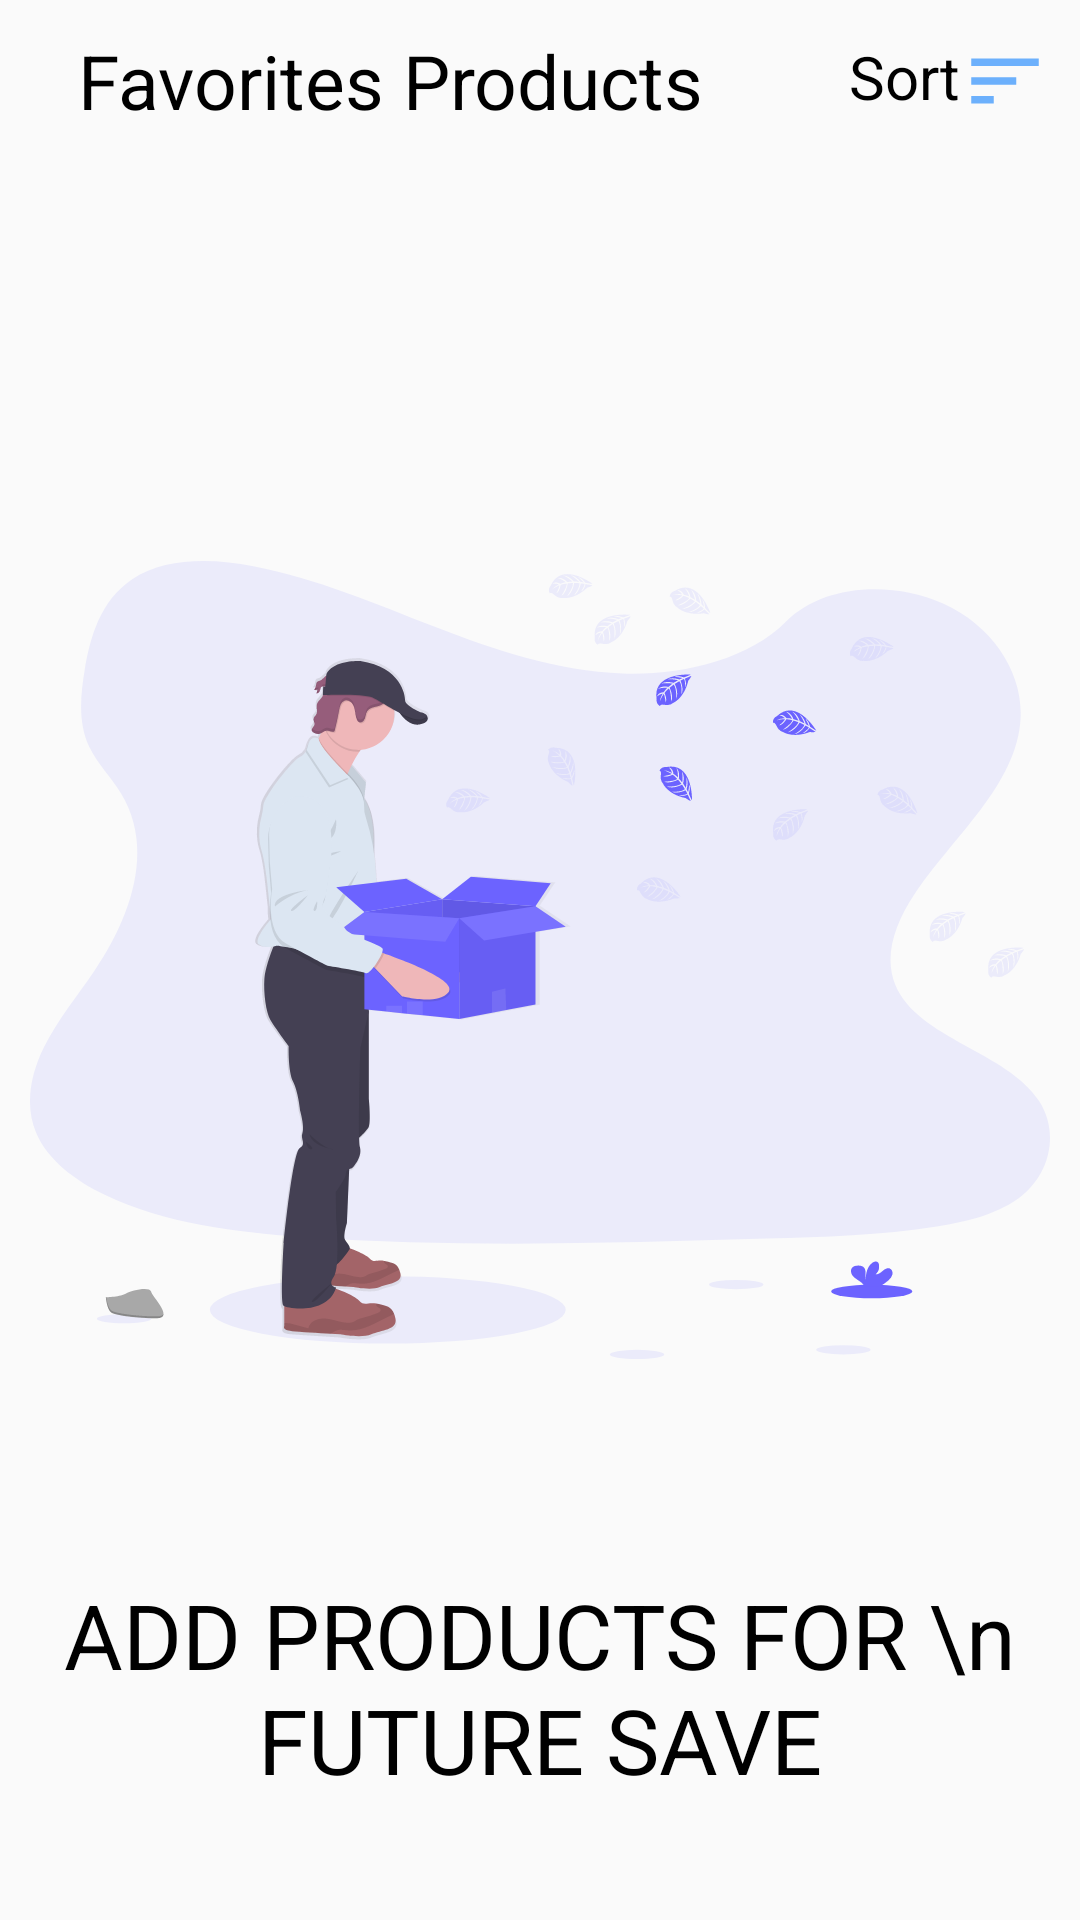

Here is an Android app screen rendered from its layout file. Give the layout XML and the strings, colors and styles it references.
<!-- AndroidManifest.xml: application theme AppTheme -->
<!-- res/layout/fragment_favorits_fragments.xml -->
<?xml version="1.0" encoding="utf-8"?>
<androidx.constraintlayout.widget.ConstraintLayout xmlns:android="http://schemas.android.com/apk/res/android"
    xmlns:app="http://schemas.android.com/apk/res-auto"
    xmlns:tools="http://schemas.android.com/tools"
    android:layout_width="match_parent"
    android:layout_height="match_parent"
    tools:context=".homedata.FavoritsFragments">

    <TextView
        android:id="@+id/fragment_favorite_sorting"
        android:layout_width="wrap_content"
        android:layout_height="wrap_content"
        android:layout_margin="10dp"
        android:background="@android:color/transparent"
        android:drawableRight="@drawable/ic_sort"
        android:text="Sort"
        android:textAlignment="center"
        android:textColor="@android:color/black"
        android:textSize="20sp"
        app:layout_constraintBottom_toBottomOf="@+id/textView5"
        app:layout_constraintEnd_toEndOf="parent"
        app:layout_constraintTop_toTopOf="@+id/textView5" />


    

    <ImageView
        android:id="@+id/imageView3"
        android:layout_width="wrap_content"
        android:layout_height="wrap_content"

        android:layout_marginHorizontal="5dp"
        android:layout_marginVertical="10dp"
        android:layout_marginStart="16dp"
        android:src="@drawable/ic_heart"
        app:layout_constraintBottom_toBottomOf="@+id/textView5"
        app:layout_constraintStart_toStartOf="parent"
        app:layout_constraintTop_toTopOf="@+id/textView5" />

    <TextView
        android:id="@+id/textView5"
        android:layout_width="wrap_content"
        android:layout_height="wrap_content"
        android:layout_margin="10dp"
        android:layout_marginTop="192dp"
        android:text="Favorites Products"
        android:textColor="@android:color/black"
        android:textSize="25sp"
        app:layout_constraintStart_toEndOf="@+id/imageView3"
        app:layout_constraintTop_toTopOf="parent" />

    <ImageView
        android:id="@+id/fragment_favorite_empty_img"
        android:layout_width="match_parent"
        android:layout_height="match_parent"
        android:layout_margin="10dp"
        android:src="@drawable/ic_undraw_empty_xct9"
        tools:layout_editor_absoluteX="10dp"
        tools:layout_editor_absoluteY="10dp" />

    <TextView
        android:id="@+id/fragment_favorite_show_empty"
        android:layout_width="match_parent"
        android:layout_height="wrap_content"
        android:text="ADD PRODUCTS FOR \n FUTURE SAVE"
        android:textAlignment="center"
        android:textColor="@android:color/black"
        android:textSize="30sp"
        android:layout_marginVertical="40dp"
        app:layout_constraintBottom_toBottomOf="parent" />

    <androidx.recyclerview.widget.RecyclerView
        android:id="@+id/fragment_favorite_recyclerView"
        android:layout_width="match_parent"
        android:layout_height="0dp"
        android:layout_marginHorizontal="5dp"
        app:layout_constraintBottom_toBottomOf="parent"
        app:layout_constraintTop_toBottomOf="@+id/textView5"
        app:layout_constraintVertical_bias="0.0"
        tools:layout_editor_absoluteX="4dp" />

</androidx.constraintlayout.widget.ConstraintLayout>
<!-- resources referenced by this layout -->
<resources>
  <!-- drawable ic_sort (drawable) -->
  <vector android:height="30dp" android:tint="@color/colorFirst"
      android:viewportHeight="24" android:viewportWidth="24"
      android:width="30dp" xmlns:android="http://schemas.android.com/apk/res/android">
      <path android:fillColor="@android:color/white" android:pathData="M3,18h6v-2L3,16v2zM3,6v2h18L21,6L3,6zM3,13h12v-2L3,11v2z"/>
  </vector>
  <!-- drawable ic_undraw_empty_xct9: vector/xml drawable (drawable, 41996 chars, omitted) -->
  <style name="AppTheme" parent="Theme.AppCompat.Light.NoActionBar">
          
          <item name="colorPrimary">@color/colorPrimary</item>
          <item name="colorPrimaryDark">@color/colorPrimaryDark</item>
          <item name="colorAccent">@color/colorAccent</item>
      </style>
  <color name="colorFirst">#6cb0fc</color>
  <color name="colorPrimary">#a8cffa</color>
  <color name="colorPrimaryDark">#6cb0fc</color>
  <color name="colorAccent">#6cb0fc</color>
</resources>
